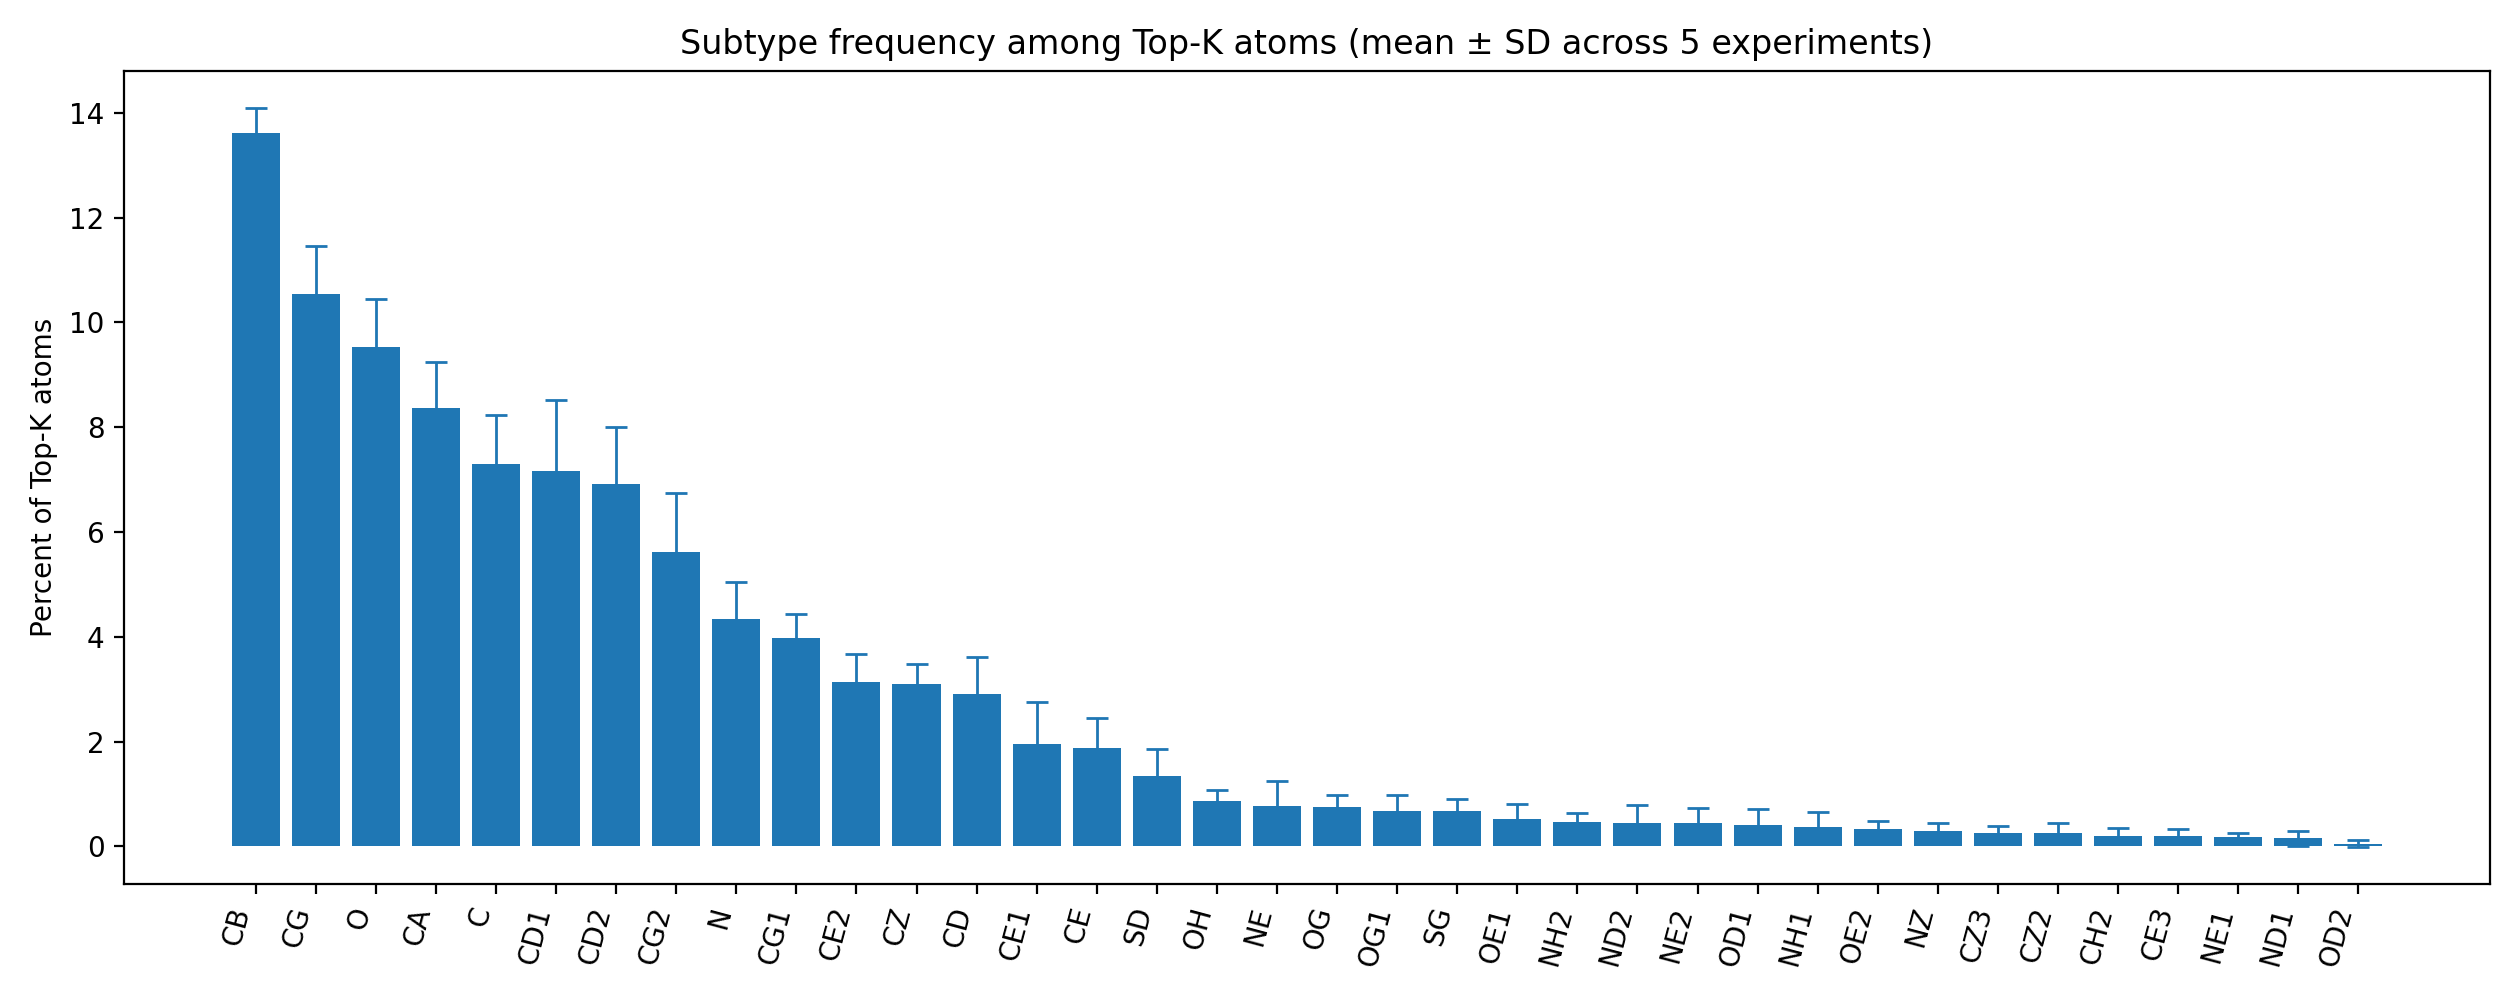

The file beside this chart, header and first rows:
atom_type, mean_percent, std_percent, exp1_percent, exp2_percent, exp3_percent, exp4_percent, exp5_percent
C, 7.299, 0.9293, 5.974, 7.143, 8.312, 8.052, 7.013
CA, 8.364, 0.8741, 8.961, 7.662, 9.351, 8.571, 7.273
CB, 13.61, 0.4894, 14.03, 13.9, 13.38, 13.9, 12.86
CD, 2.909, 0.7149, 4.156, 2.727, 2.727, 2.597, 2.338
CD1, 7.169, 1.345, 6.494, 6.623, 6.104, 7.143, 9.481
CD2, 6.909, 1.096, 6.234, 6.753, 6.234, 6.494, 8.831
CE, 1.87, 0.5851, 2.468, 2.468, 1.818, 1.299, 1.299
CE1, 1.948, 0.8058, 1.429, 1.558, 1.688, 1.688, 3.377
CE2, 3.143, 0.5307, 2.338, 3.377, 2.987, 3.247, 3.766
CE3, 0.2078, 0.1162, 0.1299, 0.1299, 0.2597, 0.3896, 0.1299
CG, 10.55, 0.9109, 10.91, 10.13, 9.61, 11.95, 10.13
CG1, 3.974, 0.4646, 3.896, 3.506, 4.675, 3.636, 4.156
CG2, 5.61, 1.13, 4.416, 6.753, 5.065, 6.883, 4.935
CH2, 0.2078, 0.1481, 0.3896, 0.2597, 0.2597, 0.0, 0.1299
CZ, 3.091, 0.3939, 3.636, 3.377, 2.727, 2.857, 2.857
CZ2, 0.2597, 0.1837, 0.0, 0.2597, 0.2597, 0.2597, 0.5195
CZ3, 0.2597, 0.1299, 0.1299, 0.3896, 0.1299, 0.2597, 0.3896
O, 9.532, 0.9119, 8.701, 9.87, 10.78, 9.74, 8.571
OH, 0.8571, 0.2173, 0.6494, 0.9091, 1.169, 0.6494, 0.9091
OD1, 0.4156, 0.2961, 0.1299, 0.3896, 0.9091, 0.2597, 0.3896
OD2, 0.05195, 0.07113, 0.0, 0.0, 0.1299, 0.0, 0.1299
OE1, 0.5195, 0.2904, 0.9091, 0.6494, 0.5195, 0.1299, 0.3896
OE2, 0.3377, 0.1481, 0.5195, 0.2597, 0.3896, 0.1299, 0.3896
OG, 0.7532, 0.2323, 0.9091, 0.5195, 0.7792, 0.5195, 1.039
OG1, 0.6753, 0.3101, 0.2597, 1.039, 0.5195, 0.9091, 0.6494
N, 4.338, 0.709, 5.195, 3.506, 4.935, 4.156, 3.896
NE, 0.7792, 0.4683, 1.429, 0.7792, 0.6494, 0.1299, 0.9091
NE1, 0.1818, 0.07113, 0.1299, 0.1299, 0.1299, 0.2597, 0.2597
NE2, 0.4416, 0.299, 0.2597, 0.9091, 0.5195, 0.1299, 0.3896
ND1, 0.1558, 0.1423, 0.3896, 0.1299, 0.1299, 0.0, 0.1299
ND2, 0.4416, 0.3509, 0.1299, 0.7792, 0.6494, 0.6494, 0.0
NZ, 0.2857, 0.1693, 0.2597, 0.1299, 0.3896, 0.5195, 0.1299
NH1, 0.3636, 0.2961, 0.7792, 0.5195, 0.0, 0.2597, 0.2597
NH2, 0.4675, 0.1742, 0.6494, 0.3896, 0.2597, 0.3896, 0.6494
SD, 1.351, 0.5162, 2.208, 1.429, 1.169, 1.039, 0.9091
SG, 0.6753, 0.2323, 0.9091, 0.6494, 0.3896, 0.9091, 0.5195
UNKNOWN, 0.0, 0.0, 0.0, 0.0, 0.0, 0.0, 0.0
